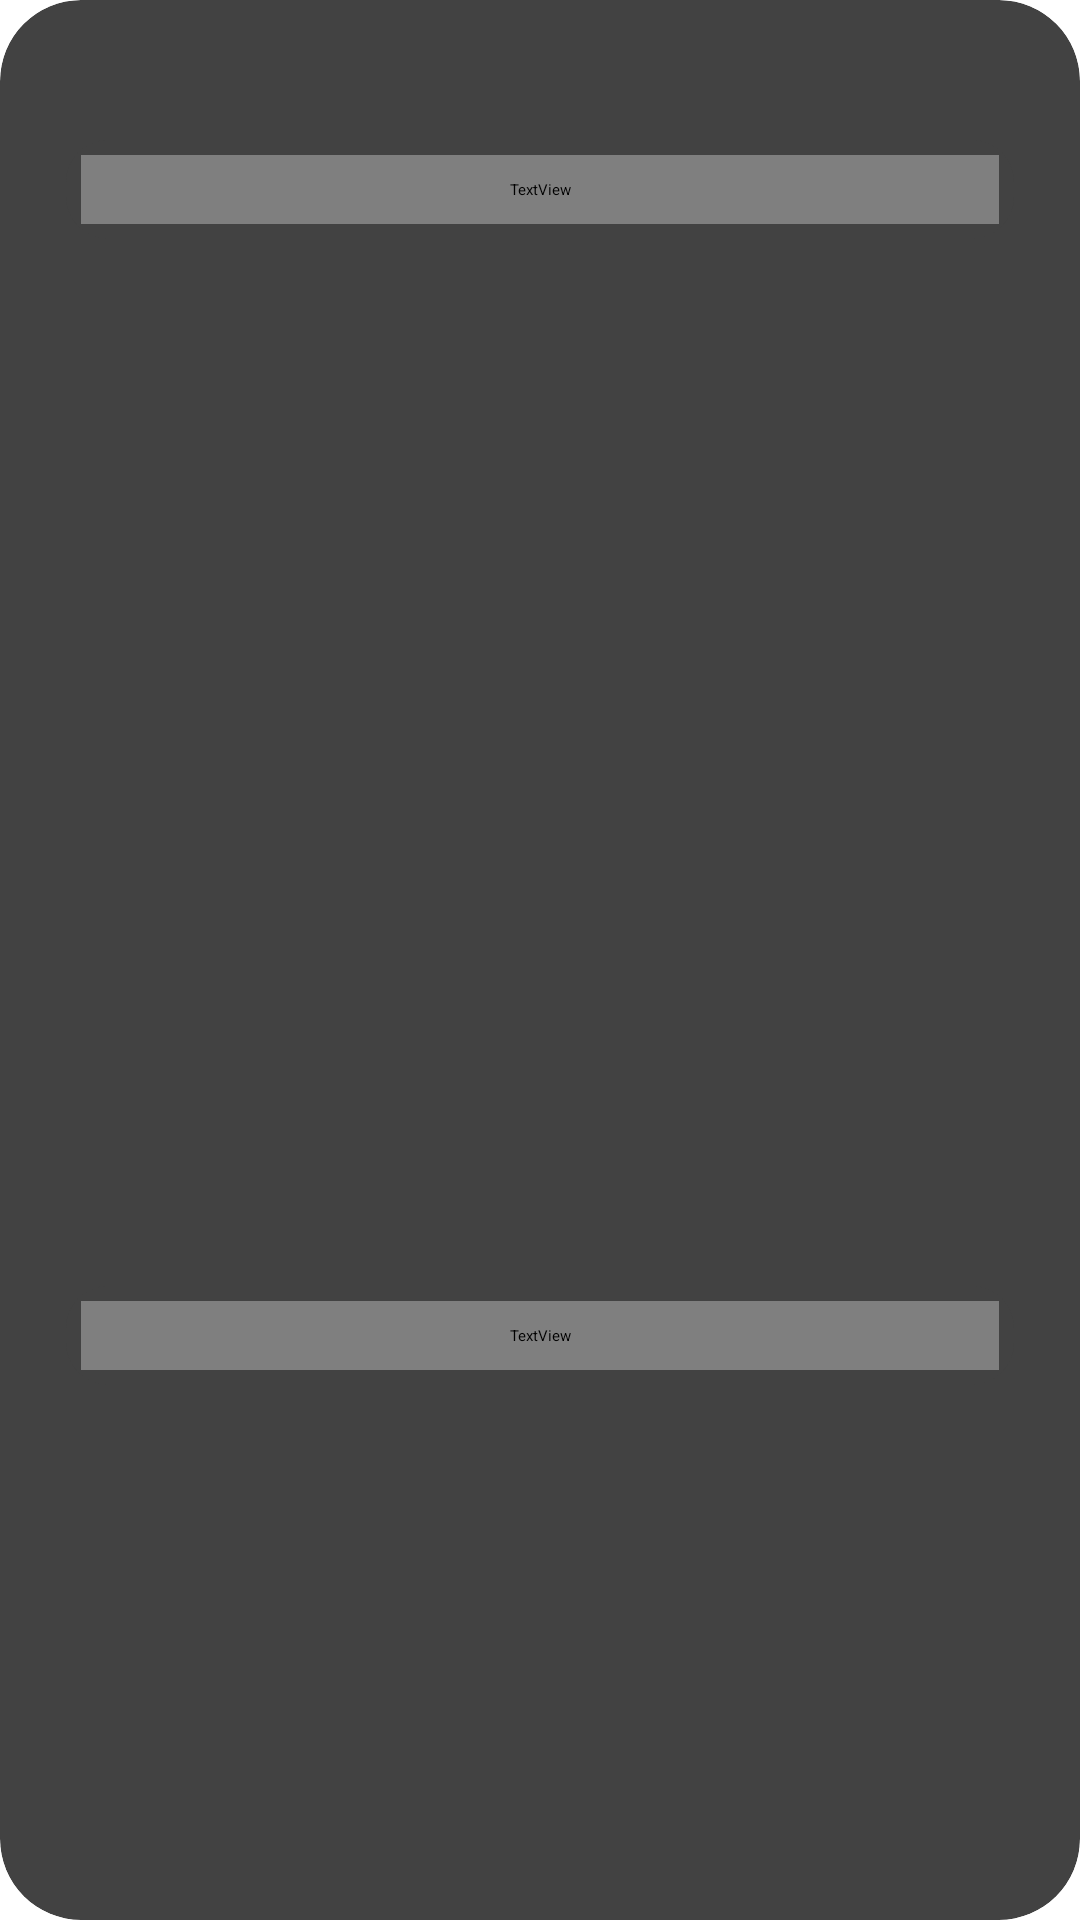

Layout XML and referenced resources for this Android screen:
<!-- AndroidManifest.xml: application theme Theme.App.Starting -->
<!-- res/layout/fragment_about.xml -->
<?xml version="1.0" encoding="utf-8"?>
<layout xmlns:android="http://schemas.android.com/apk/res/android"
    xmlns:app="http://schemas.android.com/apk/res-auto"
    xmlns:tools="http://schemas.android.com/tools">

    <androidx.cardview.widget.CardView
        android:layout_width="match_parent"
        android:layout_height="match_parent"
        android:layout_margin="@dimen/padding_or_margin_big"
        app:cardCornerRadius="@dimen/card_corner_radius_large"
        app:cardElevation="@dimen/card_elevation_big"
        tools:context=".ui.AboutFragment">

        <androidx.constraintlayout.widget.ConstraintLayout
            android:layout_width="match_parent"
            android:layout_height="match_parent"
            android:layout_margin="@dimen/padding_or_margin_big"
            app:layout_constraintBottom_toBottomOf="parent"
            app:layout_constraintEnd_toEndOf="parent"
            app:layout_constraintStart_toStartOf="parent"
            app:layout_constraintTop_toTopOf="parent">

            <androidx.cardview.widget.CardView
                android:id="@+id/card_view_general"
                android:layout_width="match_parent"
                android:layout_height="wrap_content"
                android:layout_margin="@dimen/padding_or_margin_medium"
                app:cardCornerRadius="@dimen/card_corner_radius_medium"
                app:cardElevation="@dimen/card_elevation_small"
                app:layout_constraintBottom_toTopOf="@id/back_to_title_button"
                app:layout_constraintEnd_toEndOf="parent"
                app:layout_constraintStart_toStartOf="parent"
                app:layout_constraintTop_toTopOf="parent"
                app:layout_constraintVertical_bias="0.05">

                <TextView
                    android:id="@+id/about_text_view_general"
                    style="@style/TextViewHeaderStyle"
                    android:layout_width="match_parent"
                    android:layout_height="wrap_content"
                    android:background="@null"
                    android:gravity="center"
                    android:text="@string/about_text"
                    android:textSize="@dimen/text_size_big"
                    app:layout_constraintVertical_bias="0.110000014" />
            </androidx.cardview.widget.CardView>
            <ImageView
                android:id="@+id/imageView"
                android:layout_width="@dimen/image_square_size"
                android:layout_height="@dimen/image_square_size"
                app:layout_constraintBottom_toTopOf="@+id/cardView"
                app:layout_constraintEnd_toEndOf="parent"
                app:layout_constraintStart_toStartOf="parent"
                app:layout_constraintTop_toBottomOf="@+id/card_view_general"
                app:layout_constraintVertical_bias="0.52"
                app:srcCompat="@drawable/ic_outline_cruelty_free_24" />
            <androidx.cardview.widget.CardView
                android:id="@+id/cardView"
                android:layout_width="match_parent"
                android:layout_height="wrap_content"
                android:layout_margin="@dimen/padding_or_margin_medium"
                app:cardCornerRadius="@dimen/card_corner_radius_medium"
                app:cardElevation="@dimen/card_elevation_small"
                app:layout_constraintBottom_toTopOf="@id/back_to_title_button"
                app:layout_constraintEnd_toEndOf="parent"
                app:layout_constraintStart_toStartOf="parent"
                app:layout_constraintTop_toBottomOf="@id/imageView">

                <TextView
                    android:id="@+id/about_text_view_explanation"
                    style="@style/TextViewHeaderStyle"
                    android:layout_width="match_parent"
                    android:layout_height="wrap_content"
                    android:background="@null"
                    android:gravity="center"
                    android:text="@string/about_explanation"
                    android:textSize="@dimen/text_size_big" />
            </androidx.cardview.widget.CardView>

            <Button
                android:id="@+id/back_to_title_button"
                style="@style/roundedButtonBig"
                android:layout_height="wrap_content"
                android:backgroundTint="@color/grey"
                android:text="@string/back_to_title_button_text"
                android:textColor="@color/red"
                app:layout_constraintBottom_toBottomOf="parent"
                app:layout_constraintEnd_toEndOf="parent"
                app:layout_constraintStart_toStartOf="parent"
                app:layout_constraintTop_toTopOf="parent"
                app:layout_constraintVertical_bias="0.94" />




        </androidx.constraintlayout.widget.ConstraintLayout>
    </androidx.cardview.widget.CardView>
</layout>
<!-- resources referenced by this layout -->
<resources>
  <dimen name="card_corner_radius_large">5dp</dimen>
  <dimen name="card_corner_radius_medium">3dp</dimen>
  <dimen name="card_elevation_big">2dp</dimen>
  <dimen name="card_elevation_small">2dp</dimen>
  <dimen name="image_square_size">32dp</dimen>
  <dimen name="padding_or_margin_big">3dp</dimen>
  <dimen name="padding_or_margin_medium">2dp</dimen>
  <dimen name="text_size_big">5sp</dimen>
  <!-- drawable ic_outline_cruelty_free_24 (drawable) -->
  <vector android:height="72dp" android:tint="#79EA31"
      android:viewportHeight="24" android:viewportWidth="24"
      android:width="72dp" xmlns:android="http://schemas.android.com/apk/res/android">
      <path android:fillColor="@android:color/white" android:pathData="M17,14c-0.24,-0.24 -0.44,-0.49 -0.65,-0.75C17.51,11.5 19,8.56 19,5c0,-1.95 -0.74,-3 -2,-3c-1.54,0 -3.96,2.06 -5,5.97C10.96,4.06 8.54,2 7,2C5.74,2 5,3.05 5,5c0,3.56 1.49,6.5 2.65,8.25C7.44,13.51 7.24,13.76 7,14c-0.25,0.25 -2,1.39 -2,3.5C5,19.98 7.02,22 9.5,22c1.5,0 2.5,-0.5 2.5,-0.5s1,0.5 2.5,0.5c2.48,0 4.5,-2.02 4.5,-4.5C19,15.39 17.25,14.25 17,14zM16.88,4.03C16.94,4.2 17,4.51 17,5c0,2.84 -1.11,5.24 -2.07,6.78c-0.38,-0.26 -0.83,-0.48 -1.4,-0.62C13.77,6.64 15.97,4.33 16.88,4.03zM7,5c0,-0.49 0.06,-0.8 0.12,-0.97c0.91,0.3 3.11,2.61 3.36,7.13c-0.58,0.14 -1.03,0.35 -1.4,0.62C8.11,10.24 7,7.84 7,5zM14.5,20c-1,0 -1.8,-0.33 -2.22,-0.56C12.7,19.26 13,18.73 13,18.5c0,-0.28 -0.45,-0.5 -1,-0.5s-1,0.22 -1,0.5c0,0.23 0.3,0.76 0.72,0.94C11.3,19.67 10.5,20 9.5,20C8.12,20 7,18.88 7,17.5c0,-0.7 0.43,-1.24 1,-1.73c0.44,-0.36 0.61,-0.52 1.3,-1.37c0.76,-0.95 1.09,-1.4 2.7,-1.4s1.94,0.45 2.7,1.4c0.69,0.85 0.86,1.01 1.3,1.37c0.57,0.49 1,1.03 1,1.73C17,18.88 15.88,20 14.5,20zM14,16c0,0.41 -0.22,0.75 -0.5,0.75S13,16.41 13,16c0,-0.41 0.22,-0.75 0.5,-0.75S14,15.59 14,16zM11,16c0,0.41 -0.22,0.75 -0.5,0.75S10,16.41 10,16c0,-0.41 0.22,-0.75 0.5,-0.75S11,15.59 11,16z"/>
  </vector>
  <string name="about_explanation">You can go back to the title screen by pressing the button below or tapping on the back button. On the title screen you can start testing your skills.</string>
  <string name="about_text">Here is an app which can help you to practice your Android and Kotlin skills. It\'s first version, where only tests with one version available.\n \nIn the future, multi-optional tests and graphic connection tests will be added.</string>
  <string name="back_to_title_button_text">Back to Title</string>
  <style name="TextViewHeaderStyle">
          <item name="android:layout_margin">5dp</item>
          <item name="android:fontFamily">@font/roboto_light</item>
          <item name="android:padding">8dp</item>
          <item name="android:textAppearance">@style/TextAppearance.AppCompat.Medium</item>
          <item name="android:textSize">25sp</item>
          <item name="android:textStyle">bold</item>
          <item name="android:elevation">4dp</item>
          <item name="android:background">@color/secondaryLightColor</item>
      </style>
  <style name="roundedButtonBig">
          <item name="android:layout_width">250dp</item>
          <item name="android:layout_height">wrap_content</item>
          <item name="android:elevation">4dp</item>
          <item name="android:textAppearance">?attr/textAppearanceBody1</item>
          <item name="android:textAllCaps">true</item>
          <item name="android:layout_gravity">center_horizontal</item>
          <item name="android:textSize">25sp</item>
          <item name="android:backgroundTint">@color/primaryColor</item>
          <item name="cornerRadius">24dp</item>
      </style>
  <style name="Theme.App.Starting" parent="Theme.SplashScreen">
          <item name="windowSplashScreenBackground">@color/backgroundColor</item>
          <item name="windowSplashScreenAnimatedIcon">@drawable/splash_git</item>
          <item name="postSplashScreenTheme">@style/Theme.AndroidQuizApp</item>
      </style>
  <color name="secondaryLightColor">#249ea0</color>
  <color name="primaryColor">#f78104</color>
  <color name="backgroundColor">#E8EAF6</color>
</resources>
